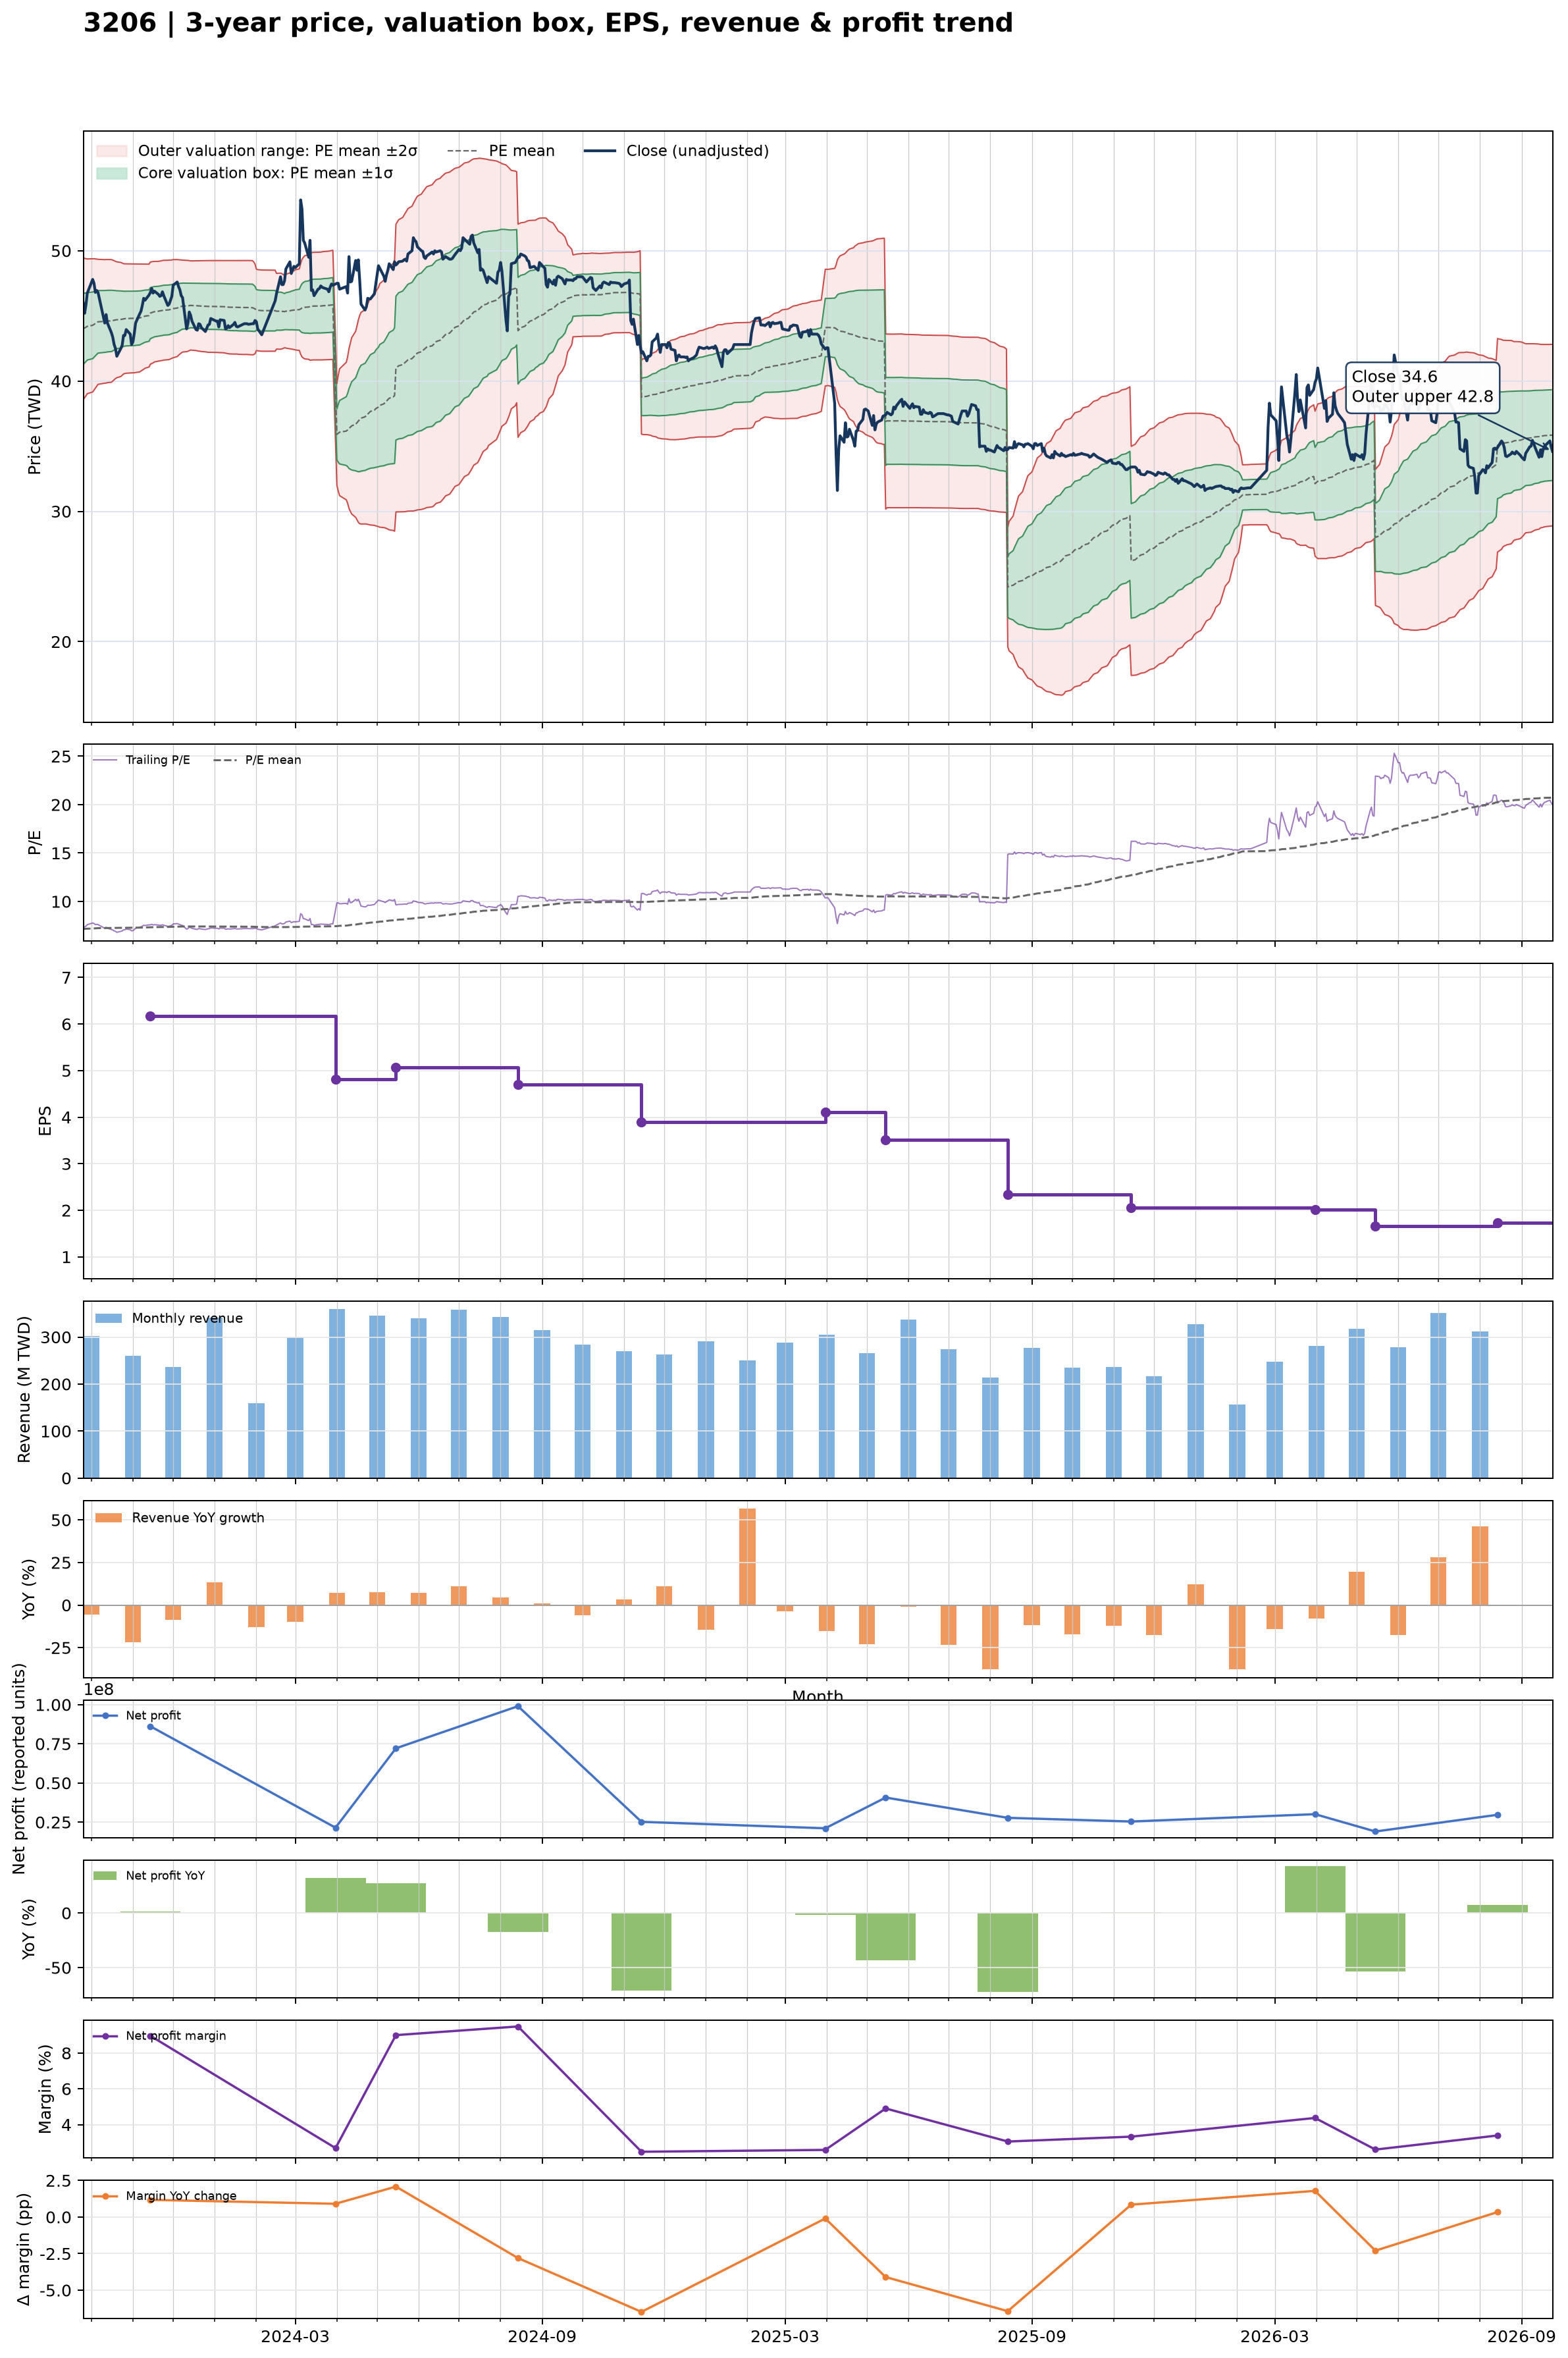

The table this chart was drawn from, first rows:
date, close, available_date, period_end, ttm_eps, pe, pe_mean, pe_std, price_m2, price_m1, price_mean, price_p1, price_p2, forward_eps, forward_pe, forward_pe_mean, forward_pe_std, forward_price_m2, forward_price_m1, forward_price_mean, forward_price_p1, forward_price_p2
2023-09-25, 46, 2023-08-14, 2023-06-30, 6.15, 7.48, 7.156, 0.4427, 38.57, 41.29, 44.01, 46.73, 49.46, , , , , , , , , 
2023-09-26, 45.2, 2023-08-14, 2023-06-30, 6.15, 7.35, 7.166, 0.4349, 38.72, 41.39, 44.07, 46.74, 49.42, , , , , , , , , 
2023-09-27, 45.85, 2023-08-14, 2023-06-30, 6.15, 7.455, 7.176, 0.4274, 38.87, 41.5, 44.13, 46.76, 49.39, , , , , , , , , 
2023-09-28, 46.75, 2023-08-14, 2023-06-30, 6.15, 7.602, 7.187, 0.4204, 39.03, 41.61, 44.2, 46.79, 49.37, , , , , , , , , 
2023-10-02, 47.8, 2023-08-14, 2023-06-30, 6.15, 7.772, 7.199, 0.4158, 39.16, 41.72, 44.28, 46.83, 49.39, , , , , , , , , 
2023-10-03, 47.5, 2023-08-14, 2023-06-30, 6.15, 7.724, 7.211, 0.4098, 39.31, 41.83, 44.35, 46.87, 49.39, , , , , , , , , 
2023-10-04, 46.8, 2023-08-14, 2023-06-30, 6.15, 7.61, 7.222, 0.403, 39.46, 41.94, 44.42, 46.89, 49.37, , , , , , , , , 
2023-10-05, 46.95, 2023-08-14, 2023-06-30, 6.15, 7.634, 7.233, 0.3969, 39.6, 42.04, 44.48, 46.92, 49.36, , , , , , , , , 
2023-10-06, 46.8, 2023-08-14, 2023-06-30, 6.15, 7.61, 7.243, 0.3901, 39.75, 42.15, 44.55, 46.94, 49.34, , , , , , , , , 
2023-10-11, 44.45, 2023-08-14, 2023-06-30, 6.15, 7.228, 7.248, 0.3854, 39.84, 42.21, 44.58, 46.95, 49.32, , , , , , , , , 
2023-10-12, 45.1, 2023-08-14, 2023-06-30, 6.15, 7.333, 7.25, 0.3854, 39.84, 42.22, 44.59, 46.96, 49.33, , , , , , , , , 
2023-10-13, 44.45, 2023-08-14, 2023-06-30, 6.15, 7.228, 7.252, 0.3842, 39.88, 42.24, 44.6, 46.96, 49.33, , , , , , , , , 
2023-10-16, 43.7, 2023-08-14, 2023-06-30, 6.15, 7.106, 7.255, 0.3825, 39.91, 42.26, 44.62, 46.97, 49.32, , , , , , , , , 
2023-10-17, 43.35, 2023-08-14, 2023-06-30, 6.15, 7.049, 7.259, 0.3773, 40, 42.32, 44.64, 46.96, 49.28, , , , , , , , , 
2023-10-18, 42.8, 2023-08-14, 2023-06-30, 6.15, 6.959, 7.263, 0.3718, 40.09, 42.38, 44.67, 46.95, 49.24, , , , , , , , , 
2023-10-19, 42.5, 2023-08-14, 2023-06-30, 6.15, 6.911, 7.266, 0.3658, 40.19, 42.44, 44.69, 46.94, 49.19, , , , , , , , , 
2023-10-20, 41.9, 2023-08-14, 2023-06-30, 6.15, 6.813, 7.269, 0.3615, 40.26, 42.48, 44.7, 46.93, 49.15, , , , , , , , , 
2023-10-23, 42.5, 2023-08-14, 2023-06-30, 6.15, 6.911, 7.273, 0.3557, 40.35, 42.54, 44.73, 46.91, 49.1, , , , , , , , , 
2023-10-24, 42.75, 2023-08-14, 2023-06-30, 6.15, 6.951, 7.276, 0.3501, 40.44, 42.6, 44.75, 46.9, 49.05, , , , , , , , , 
2023-10-25, 43.5, 2023-08-14, 2023-06-30, 6.15, 7.073, 7.281, 0.3441, 40.54, 42.66, 44.78, 46.89, 49.01, , , , , , , , , 
2023-10-26, 43.5, 2023-08-14, 2023-06-30, 6.15, 7.073, 7.283, 0.3421, 40.58, 42.68, 44.79, 46.89, 49, , , , , , , , , 
2023-10-27, 43.95, 2023-08-14, 2023-06-30, 6.15, 7.146, 7.284, 0.3413, 40.6, 42.7, 44.8, 46.9, 48.99, , , , , , , , , 
2023-10-30, 43.6, 2023-08-14, 2023-06-30, 6.15, 7.089, 7.285, 0.3401, 40.62, 42.71, 44.8, 46.9, 48.99, , , , , , , , , 
2023-10-31, 42.8, 2023-08-14, 2023-06-30, 6.15, 6.959, 7.286, 0.3398, 40.63, 42.72, 44.81, 46.9, 48.99, , , , , , , , , 
2023-11-01, 43, 2023-08-14, 2023-06-30, 6.15, 6.992, 7.286, 0.3395, 40.63, 42.72, 44.81, 46.9, 48.98, , , , , , , , , 
2023-11-02, 43.65, 2023-08-14, 2023-06-30, 6.15, 7.098, 7.286, 0.3396, 40.63, 42.72, 44.81, 46.9, 48.98, , , , , , , , , 
2023-11-03, 44.45, 2023-08-14, 2023-06-30, 6.15, 7.228, 7.288, 0.3385, 40.66, 42.74, 44.82, 46.9, 48.98, , , , , , , , , 
2023-11-06, 45.15, 2023-08-14, 2023-06-30, 6.15, 7.341, 7.291, 0.3369, 40.7, 42.77, 44.84, 46.91, 48.99, , , , , , , , , 
2023-11-07, 45.35, 2023-08-14, 2023-06-30, 6.15, 7.374, 7.296, 0.3335, 40.77, 42.82, 44.87, 46.92, 48.97, , , , , , , , , 
2023-11-08, 45.8, 2023-08-14, 2023-06-30, 6.15, 7.447, 7.302, 0.3308, 40.84, 42.87, 44.91, 46.94, 48.97, , , , , , , , , 
2023-11-09, 46.35, 2023-08-14, 2023-06-30, 6.15, 7.537, 7.308, 0.3283, 40.91, 42.92, 44.94, 46.96, 48.98, , , , , , , , , 
2023-11-10, 46.2, 2023-08-14, 2023-06-30, 6.15, 7.512, 7.314, 0.3251, 40.98, 42.98, 44.98, 46.98, 48.98, , , , , , , , , 
2023-11-13, 46.6, 2023-08-14, 2023-06-30, 6.15, 7.577, 7.321, 0.3209, 41.08, 43.05, 45.03, 47, 48.97, , , , , , , , , 
2023-11-14, 46.8, 2023-11-14, 2023-09-30, 6.17, 7.585, 7.328, 0.3178, 41.29, 43.25, 45.21, 47.17, 49.14, , , , , , , , , 
2023-11-15, 47.1, 2023-11-14, 2023-09-30, 6.17, 7.634, 7.334, 0.3166, 41.35, 43.3, 45.25, 47.2, 49.16, , , , , , , , , 
2023-11-16, 46.75, 2023-11-14, 2023-09-30, 6.17, 7.577, 7.339, 0.3153, 41.39, 43.34, 45.28, 47.23, 49.17, , , , , , , , , 
2023-11-17, 46.9, 2023-11-14, 2023-09-30, 6.17, 7.601, 7.346, 0.3127, 41.47, 43.39, 45.32, 47.25, 49.18, , , , , , , , , 
2023-11-20, 46.65, 2023-11-14, 2023-09-30, 6.17, 7.561, 7.352, 0.3101, 41.53, 43.45, 45.36, 47.27, 49.19, , , , , , , , , 
2023-11-21, 46.5, 2023-11-14, 2023-09-30, 6.17, 7.536, 7.355, 0.3101, 41.55, 43.46, 45.38, 47.29, 49.21, , , , , , , , , 
2023-11-22, 46.55, 2023-11-14, 2023-09-30, 6.17, 7.545, 7.357, 0.3104, 41.56, 43.48, 45.39, 47.31, 49.22, , , , , , , , , 
2023-11-23, 46.85, 2023-11-14, 2023-09-30, 6.17, 7.593, 7.361, 0.3107, 41.58, 43.5, 45.42, 47.33, 49.25, , , , , , , , , 
2023-11-24, 46.55, 2023-11-14, 2023-09-30, 6.17, 7.545, 7.364, 0.3102, 41.61, 43.52, 45.44, 47.35, 49.27, , , , , , , , , 
2023-11-27, 45.8, 2023-11-14, 2023-09-30, 6.17, 7.423, 7.367, 0.3094, 41.64, 43.55, 45.45, 47.36, 49.27, , , , , , , , , 
2023-11-28, 45.9, 2023-11-14, 2023-09-30, 6.17, 7.439, 7.369, 0.309, 41.65, 43.56, 45.47, 47.37, 49.28, , , , , , , , , 
2023-11-29, 46.2, 2023-11-14, 2023-09-30, 6.17, 7.488, 7.373, 0.3074, 41.7, 43.6, 45.49, 47.39, 49.29, , , , , , , , , 
2023-11-30, 46.5, 2023-11-14, 2023-09-30, 6.17, 7.536, 7.378, 0.3056, 41.75, 43.64, 45.52, 47.41, 49.29, , , , , , , , , 
2023-12-01, 47.35, 2023-11-14, 2023-09-30, 6.17, 7.674, 7.383, 0.3053, 41.79, 43.67, 45.55, 47.44, 49.32, , , , , , , , , 
2023-12-04, 47.6, 2023-11-14, 2023-09-30, 6.17, 7.715, 7.391, 0.3016, 41.88, 43.74, 45.6, 47.46, 49.32, , , , , , , , , 
2023-12-05, 47.25, 2023-11-14, 2023-09-30, 6.17, 7.658, 7.398, 0.2971, 41.98, 43.81, 45.65, 47.48, 49.31, , , , , , , , , 
2023-12-06, 47, 2023-11-14, 2023-09-30, 6.17, 7.618, 7.405, 0.293, 42.07, 43.88, 45.69, 47.5, 49.3, , , , , , , , , 
2023-12-07, 46.55, 2023-11-14, 2023-09-30, 6.17, 7.545, 7.41, 0.2891, 42.16, 43.94, 45.72, 47.51, 49.29, , , , , , , , , 
2023-12-08, 46.4, 2023-11-14, 2023-09-30, 6.17, 7.52, 7.415, 0.2859, 42.22, 43.99, 45.75, 47.52, 49.28, , , , , , , , , 
2023-12-11, 44, 2023-11-14, 2023-09-30, 6.17, 7.131, 7.417, 0.284, 42.26, 44.01, 45.76, 47.51, 49.27, , , , , , , , , 
2023-12-12, 44.4, 2023-11-14, 2023-09-30, 6.17, 7.196, 7.418, 0.2825, 42.28, 44.03, 45.77, 47.51, 49.26, , , , , , , , , 
2023-12-13, 45.3, 2023-11-14, 2023-09-30, 6.17, 7.342, 7.421, 0.28, 42.33, 44.06, 45.79, 47.51, 49.24, , , , , , , , , 
2023-12-14, 45.05, 2023-11-14, 2023-09-30, 6.17, 7.301, 7.424, 0.2771, 42.38, 44.09, 45.8, 47.51, 49.22, , , , , , , , , 
2023-12-15, 44.6, 2023-11-14, 2023-09-30, 6.17, 7.229, 7.422, 0.2777, 42.37, 44.08, 45.8, 47.51, 49.22, , , , , , , , , 
2023-12-18, 43.95, 2023-11-14, 2023-09-30, 6.17, 7.123, 7.42, 0.279, 42.34, 44.06, 45.78, 47.51, 49.23, , , , , , , , , 
2023-12-19, 43.9, 2023-11-14, 2023-09-30, 6.17, 7.115, 7.419, 0.2802, 42.32, 44.05, 45.77, 47.5, 49.23, , , , , , , , , 
2023-12-20, 44.4, 2023-11-14, 2023-09-30, 6.17, 7.196, 7.418, 0.2808, 42.3, 44.03, 45.77, 47.5, 49.23, , , , , , , , , 
... 669 more rows
